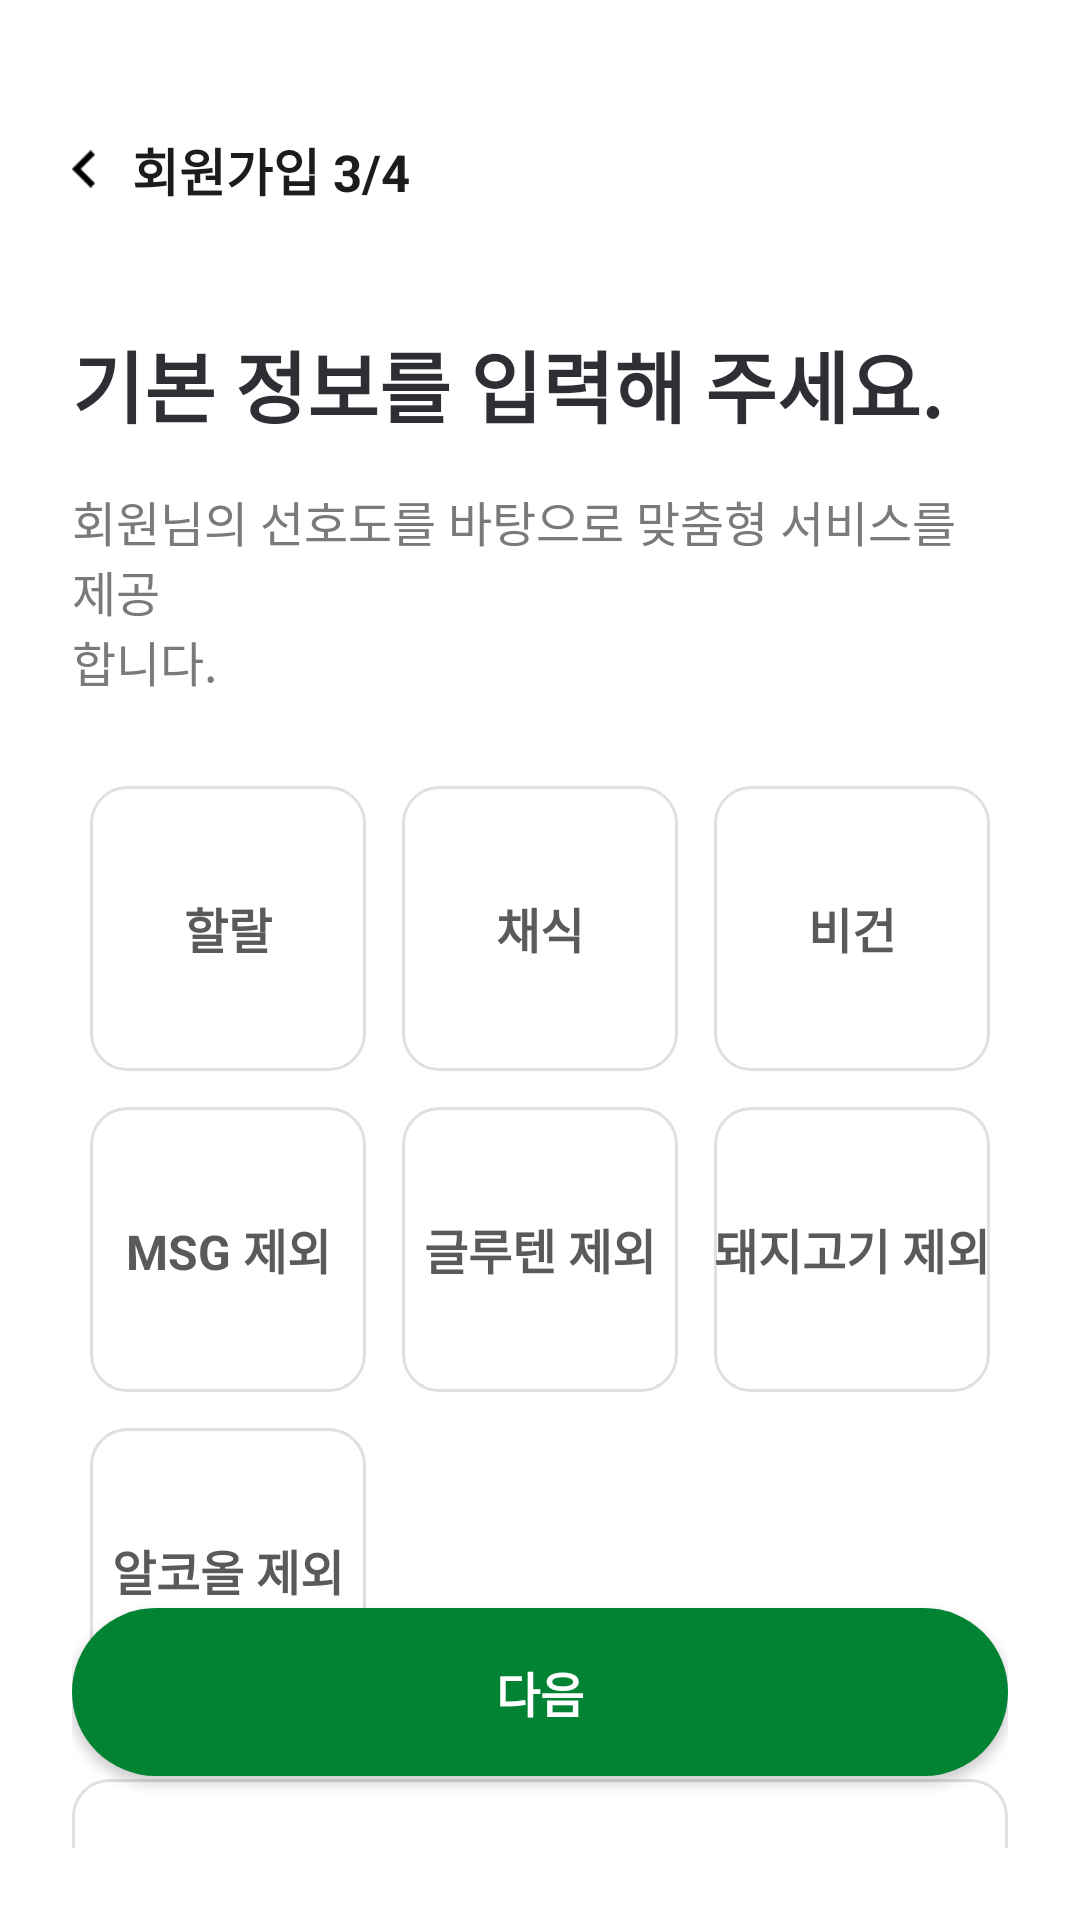

The Android layout XML behind this screen, and the referenced resources:
<!-- AndroidManifest.xml: application theme Theme.KTable -->
<!-- res/layout/activity_preference_3.xml -->
<?xml version="1.0" encoding="utf-8"?>
<androidx.constraintlayout.widget.ConstraintLayout
    xmlns:android="http://schemas.android.com/apk/res/android"
    xmlns:app="http://schemas.android.com/apk/res-auto"
    android:layout_width="match_parent"
    android:layout_height="match_parent"
    android:background="#FFFFFF"
    android:padding="24dp">

    
    <LinearLayout
        android:id="@+id/layoutTopBar"
        android:layout_width="0dp"
        android:layout_height="wrap_content"
        android:orientation="horizontal"
        android:gravity="center_vertical"
        android:layout_marginTop="20dp"
        app:layout_constraintTop_toTopOf="parent"
        app:layout_constraintStart_toStartOf="parent"
        app:layout_constraintEnd_toEndOf="parent">

        <ImageView
            android:id="@+id/btnBack"
            android:layout_width="8dp"
            android:layout_height="14dp"
            android:src="@drawable/ic_back"
            android:contentDescription="Back"
            android:clickable="true"
            android:focusable="true" />

        <TextView
            android:id="@+id/tvTitle"
            android:layout_width="wrap_content"
            android:layout_height="wrap_content"
            android:text="@string/signup_step_3"
            android:textColor="#1B1C1E"
            android:textSize="17sp"
            android:textStyle="bold"
            android:layout_marginStart="12dp" />
    </LinearLayout>

    
    <LinearLayout
        android:id="@+id/layoutTitle"
        android:layout_width="0dp"
        android:layout_height="wrap_content"
        android:orientation="vertical"
        android:layout_marginTop="40dp"
        app:layout_constraintTop_toBottomOf="@id/layoutTopBar"
        app:layout_constraintStart_toStartOf="parent"
        app:layout_constraintEnd_toEndOf="parent">

        <TextView
            android:layout_width="wrap_content"
            android:layout_height="wrap_content"
            android:text="@string/tell_us_about_you"
            android:textColor="#2D2F34"
            android:textSize="26sp"
            android:textStyle="bold" />

        <TextView
            android:layout_width="wrap_content"
            android:layout_height="wrap_content"
            android:text="@string/personalize_subtitle"
            android:textColor="#7A7A7A"
            android:textSize="16sp"
            android:layout_marginTop="15dp" />
    </LinearLayout>

    
    <GridLayout
        android:id="@+id/gridPreferences"
        android:layout_width="0dp"
        android:layout_height="wrap_content"
        android:columnCount="3"
        android:alignmentMode="alignMargins"
        android:columnOrderPreserved="false"
        android:layout_marginTop="24dp"
        app:layout_constraintTop_toBottomOf="@id/layoutTitle"
        app:layout_constraintStart_toStartOf="parent"
        app:layout_constraintEnd_toEndOf="parent">

        
        <TextView
            android:id="@+id/btnHalal"
            android:layout_width="0dp"
            android:layout_height="95dp"
            android:layout_columnWeight="1"
            android:layout_margin="6dp"
            android:background="@drawable/bg_selectable_card"
            android:gravity="center"
            android:text="@string/pref_halal"
            android:textColor="#5B5A5A"
            android:textSize="16sp"
            android:textStyle="bold"
            android:clickable="true"
            android:focusable="true" />


        
        <TextView
            android:id="@+id/btnVegetarian"
            android:layout_width="0dp"
            android:layout_height="95dp"
            android:layout_columnWeight="1"
            android:layout_margin="6dp"
            android:background="@drawable/bg_selectable_card"
            android:gravity="center"
            android:text="@string/pref_vegetarian"
            android:textColor="#5B5A5A"
            android:textSize="16sp"
            android:textStyle="bold"
            android:clickable="true"
            android:focusable="true" />

        
        <TextView
            android:id="@+id/btnVegan"
            android:layout_width="0dp"
            android:layout_height="95dp"
            android:layout_columnWeight="1"
            android:layout_margin="6dp"
            android:background="@drawable/bg_selectable_card"
            android:gravity="center"
            android:text="@string/pref_vegan"
            android:textColor="#5B5A5A"
            android:textSize="16sp"
            android:textStyle="bold"
            android:clickable="true"
            android:focusable="true" />

        
        <TextView
            android:id="@+id/btnMsgFree"
            android:layout_width="0dp"
            android:layout_height="95dp"
            android:layout_columnWeight="1"
            android:layout_margin="6dp"
            android:background="@drawable/bg_selectable_card"
            android:gravity="center"
            android:text="@string/pref_msg_free"
            android:textColor="#5B5A5A"
            android:textSize="16sp"
            android:textStyle="bold"
            android:clickable="true"
            android:focusable="true" />

        
        <TextView
            android:id="@+id/btnGlutenFree"
            android:layout_width="0dp"
            android:layout_height="95dp"
            android:layout_columnWeight="1"
            android:layout_margin="6dp"
            android:background="@drawable/bg_selectable_card"
            android:gravity="center"
            android:text="@string/pref_gluten_free"
            android:textColor="#5B5A5A"
            android:textSize="16sp"
            android:textStyle="bold"
            android:clickable="true"
            android:focusable="true" />

        
        <TextView
            android:id="@+id/btnPorkFree"
            android:layout_width="0dp"
            android:layout_height="95dp"
            android:layout_columnWeight="1"
            android:layout_margin="6dp"
            android:background="@drawable/bg_selectable_card"
            android:gravity="center"
            android:text="@string/pref_pork_free"
            android:textColor="#5B5A5A"
            android:textSize="16sp"
            android:textStyle="bold"
            android:clickable="true"
            android:focusable="true" />

        
        <TextView
            android:id="@+id/btnAlcoholFree"
            android:layout_width="0dp"
            android:layout_height="95dp"
            android:layout_columnWeight="1"
            android:layout_margin="6dp"
            android:background="@drawable/bg_selectable_card"
            android:gravity="center"
            android:text="@string/pref_alcohol_free"
            android:textColor="#5B5A5A"
            android:textSize="16sp"
            android:textStyle="bold"
            android:clickable="true"
            android:focusable="true" />

    </GridLayout>

    
    <TextView
        android:id="@+id/btnNone"
        android:layout_width="0dp"
        android:layout_height="66dp"
        android:layout_marginTop="16dp"
        android:background="@drawable/bg_selectable_card"
        android:gravity="center"
        android:text="@string/pref_none"
        android:textColor="#028334"
        android:textSize="18sp"
        android:textStyle="bold"
        android:clickable="true"
        android:focusable="true"
        app:layout_constraintTop_toBottomOf="@id/gridPreferences"
        app:layout_constraintStart_toStartOf="parent"
        app:layout_constraintEnd_toEndOf="parent" />

    
    <TextView
        android:id="@+id/tvUpdateNotice"
        android:layout_width="wrap_content"
        android:layout_height="wrap_content"
        android:text="@string/update_anytime"
        android:textColor="#7A7A7A"
        android:textSize="15sp"
        android:layout_marginTop="16dp"
        app:layout_constraintTop_toBottomOf="@id/btnNone"
        app:layout_constraintStart_toStartOf="parent" />

    
    <androidx.appcompat.widget.AppCompatButton
        android:id="@+id/btnNext"
        android:layout_width="match_parent"
        android:layout_height="56dp"
        android:background="@drawable/bg_green_button"
        android:text="@string/btn_next"
        android:textColor="#FFFFFF"
        android:textSize="16sp"
        android:textStyle="bold"
        android:textAllCaps="false"
        app:layout_constraintBottom_toBottomOf="parent"
        app:layout_constraintStart_toStartOf="parent"
        app:layout_constraintEnd_toEndOf="parent"
        android:layout_marginBottom="24dp" />

</androidx.constraintlayout.widget.ConstraintLayout>
<!-- resources referenced by this layout -->
<resources>
  <!-- drawable bg_green_button (drawable) -->
  <?xml version="1.0" encoding="utf-8"?>
  <selector xmlns:android="http://schemas.android.com/apk/res/android">
      
      <item android:state_enabled="false">
          <shape android:shape="rectangle">
              <solid android:color="#E0E0E0" />
              <corners android:radius="40dp" />
          </shape>
      </item>
  
      
      <item android:state_enabled="true">
          <shape android:shape="rectangle">
              <solid android:color="#028334" />
              <corners android:radius="40dp" />
          </shape>
      </item>
  </selector>
  <!-- drawable bg_selectable_card (drawable) -->
  <?xml version="1.0" encoding="utf-8"?>
  <selector xmlns:android="http://schemas.android.com/apk/res/android">
      
      <item android:state_selected="true">
          <shape android:shape="rectangle">
              <solid android:color="#008000" />
              <corners android:radius="12dp" />
          </shape>
      </item>
      
      <item>
          <shape android:shape="rectangle">
              <solid android:color="#FFFFFF" />
              <stroke android:width="1dp" android:color="#E0E0E0" />
              <corners android:radius="12dp" />
          </shape>
      </item>
  </selector>
  <!-- drawable ic_back: png bitmap (drawable, 219 bytes) -->
  <string name="btn_next">다음</string>
  <string name="personalize_subtitle">회원님의 선호도를 바탕으로 맞춤형 서비스를 제공\n합니다.</string>
  <string name="pref_alcohol_free">알코올 제외</string>
  <string name="pref_gluten_free">글루텐 제외</string>
  <string name="pref_halal">할랄</string>
  <string name="pref_msg_free">MSG 제외</string>
  <string name="pref_none">해당 없음</string>
  <string name="pref_pork_free">돼지고기 제외</string>
  <string name="pref_vegan">비건</string>
  <string name="pref_vegetarian">채식</string>
  <string name="signup_step_3">회원가입 3/4</string>
  <string name="tell_us_about_you">기본 정보를 입력해 주세요.</string>
  <string name="update_anytime">설정에서 언제든지 변경할 수 있습니다.</string>
  <style name="Theme.KTable" parent="Base.Theme.KTable" />
  <style name="Base.Theme.KTable" parent="Theme.Material3.DayNight.NoActionBar">
          <item name="android:windowBackground">@android:color/white</item>
  
          
          <item name="android:windowSplashScreenBackground" tools:targetApi="31">@android:color/white</item>
          <item name="android:windowSplashScreenAnimatedIcon" tools:targetApi="31">@android:color/transparent</item>
      </style>
</resources>
